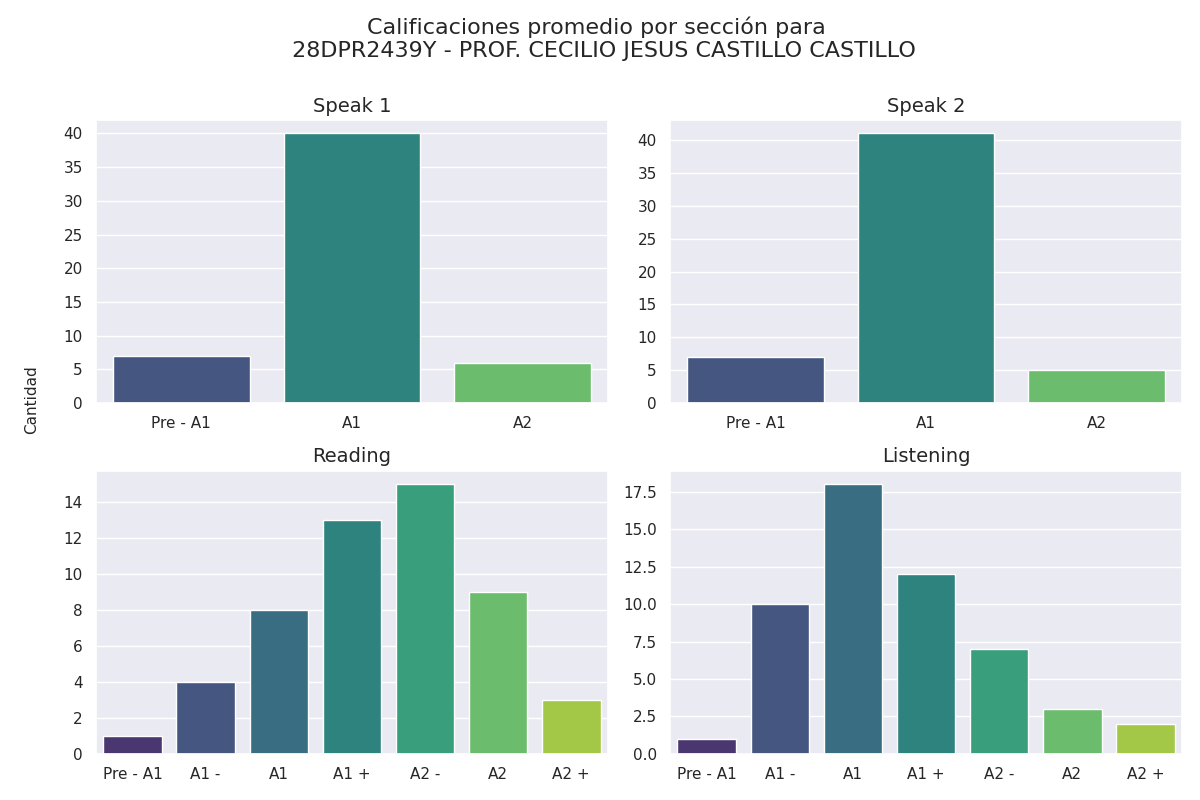

Values plotted in this chart, from the file beside it:
Sección, Calificación, Cantidad de alumnos con esa calificación
speak 1, Pre - A1, 7
speak 1, A1, 40
speak 1, A2, 6
speak 2, Pre - A1, 7
speak 2, A1, 41
speak 2, A2, 5
reading, Pre - A1, 1
reading, A1 -, 4
reading, A1, 8
reading, A1 +, 13
reading, A2 -, 15
reading, A2, 9
reading, A2 +, 3
listening, Pre - A1, 1
listening, A1 -, 10
listening, A1, 18
listening, A1 +, 12
listening, A2 -, 7
listening, A2, 3
listening, A2 +, 2
